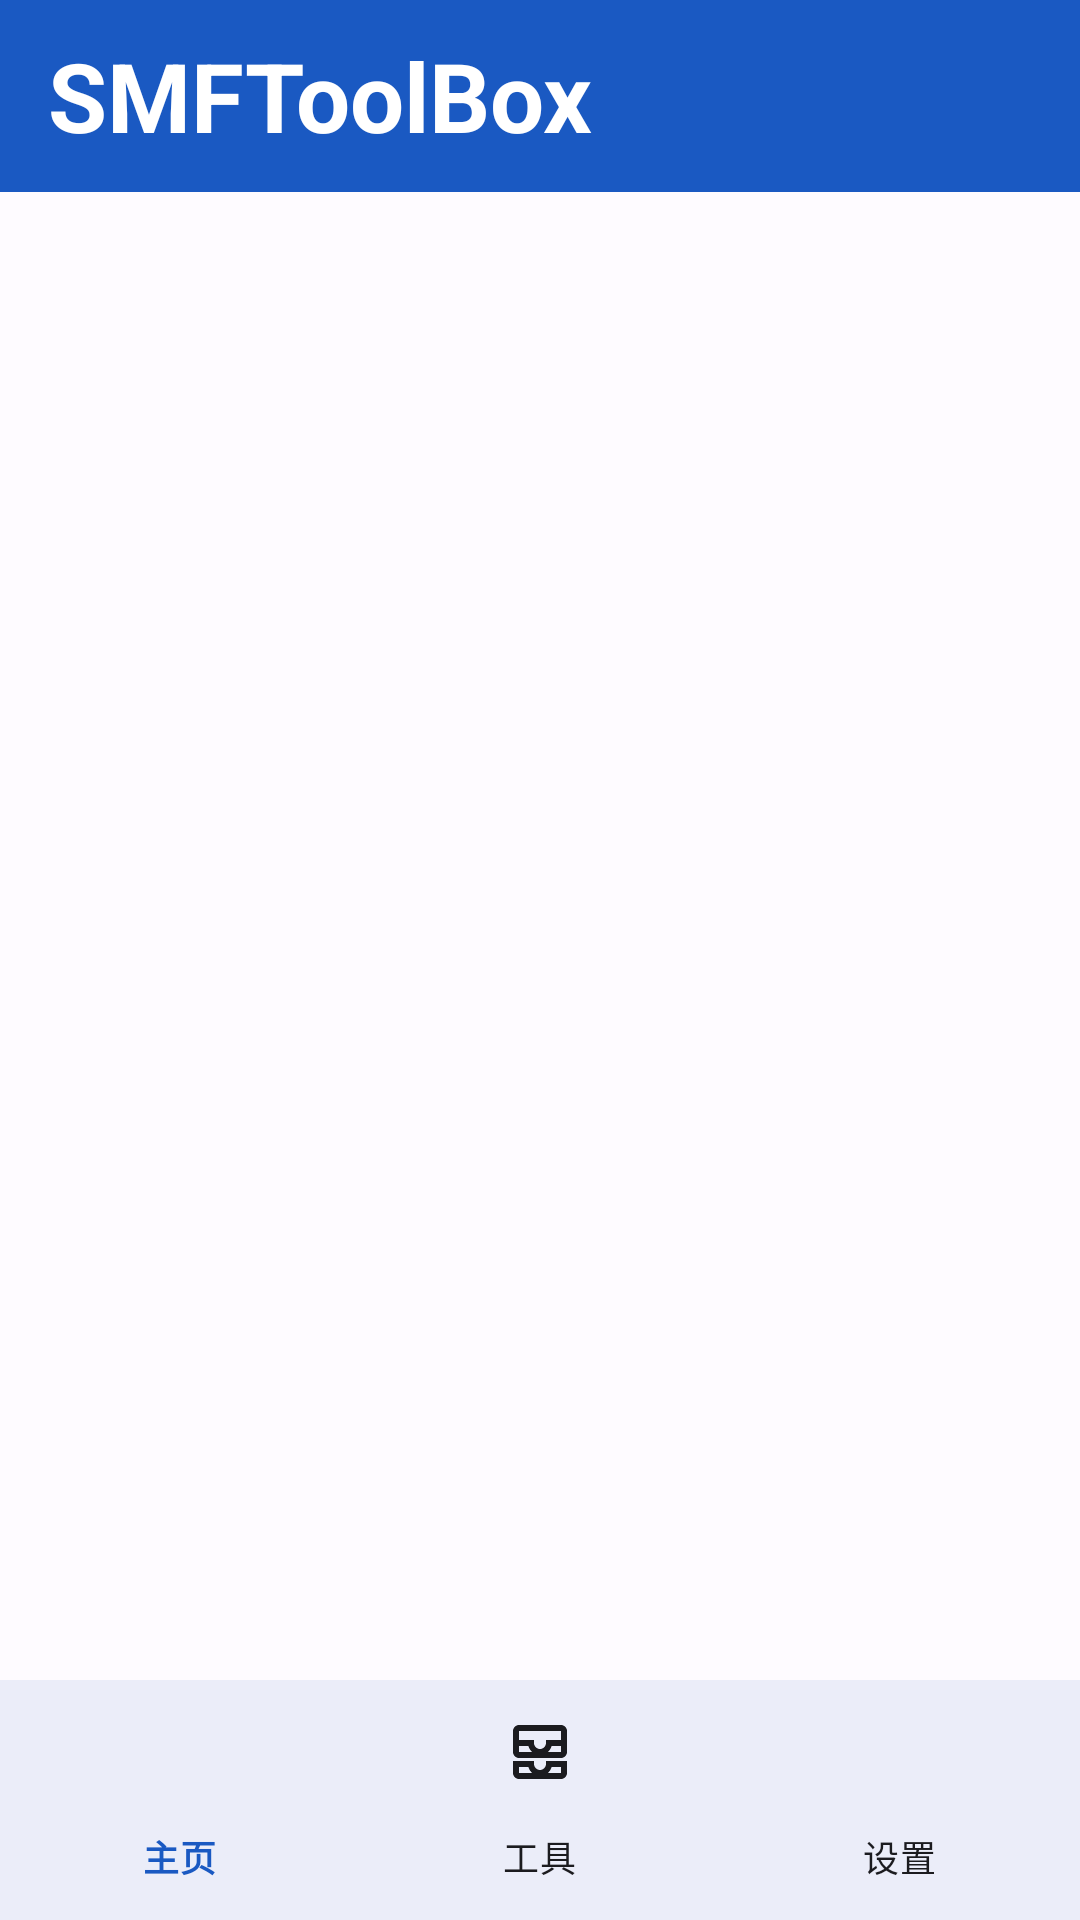

Layout XML and referenced resources for this Android screen:
<!-- AndroidManifest.xml: application theme Theme.SMFToolBox -->
<!-- res/layout/activity_main.xml -->
<?xml version="1.0" encoding="utf-8"?>
<androidx.constraintlayout.widget.ConstraintLayout xmlns:android="http://schemas.android.com/apk/res/android"
    xmlns:app="http://schemas.android.com/apk/res-auto"
    xmlns:tools="http://schemas.android.com/tools"
    android:layout_width="match_parent"
    android:layout_height="match_parent"
    android:fitsSystemWindows="true"
    tools:context=".activities.MainActivity">

    <com.google.android.material.appbar.MaterialToolbar
        android:id="@+id/materialToolbar"
        android:layout_width="match_parent"
        android:layout_height="?attr/actionBarSize"
        android:background="?attr/colorPrimary"
        android:theme="?attr/actionBarTheme"
        style="@style/Widget.MaterialComponents.Toolbar.Primary"
        app:layout_constraintEnd_toEndOf="parent"
        app:layout_constraintStart_toStartOf="parent"
        app:layout_constraintTop_toTopOf="parent">
        <com.google.android.material.textview.MaterialTextView
            android:layout_width="wrap_content"
            android:layout_height="wrap_content"
            android:text="@string/title"
            android:textColor="?attr/colorOnPrimary"
            android:textAppearance="?attr/textAppearanceHeadlineLarge"
            android:textStyle="bold"
            android:layout_gravity="center_vertical"
            app:layout_constraintBottom_toBottomOf="@+id/materialToolbar"
            app:layout_constraintStart_toStartOf="@+id/materialToolbar"
            app:layout_constraintTop_toTopOf="@+id/materialToolbar" />
    </com.google.android.material.appbar.MaterialToolbar>


    <androidx.viewpager2.widget.ViewPager2
        android:id="@+id/viewPager"
        android:layout_width="match_parent"
        android:layout_height="0dp"
        app:layout_constraintBottom_toTopOf="@+id/bottomNavigationView"
        app:layout_constraintEnd_toEndOf="parent"
        app:layout_constraintStart_toStartOf="parent"
        app:layout_constraintTop_toBottomOf="@+id/materialToolbar">
    </androidx.viewpager2.widget.ViewPager2>

    <com.google.android.material.bottomnavigation.BottomNavigationView
        android:id="@+id/bottomNavigationView"
        android:layout_width="match_parent"
        android:layout_height="80dp"
        android:background="?attr/colorSurface"
        style="@style/smfBottomNavigationView"
        app:layout_constraintBottom_toBottomOf="parent"
        app:layout_constraintEnd_toEndOf="parent"
        app:layout_constraintStart_toStartOf="parent"
        app:itemIconTint="@color/bottom_nav_color"
        app:itemTextColor="@color/bottom_nav_color"
        app:menu="@menu/bottom_navigation_menu" />



</androidx.constraintlayout.widget.ConstraintLayout>
<!-- resources referenced by this layout -->
<resources>
  <string name="title">SMFToolBox</string>
  <style name="smfBottomNavigationView" parent="Widget.Material3.BottomNavigationView">
          
          <item name="android:background">?attr/colorSurface</item>
          
          <item name="itemIconTint">?attr/colorOnSurface</item>
          <item name="itemTextColor">?attr/colorOnSurface</item>
          
          <item name="itemRippleColor">@null</item>
      </style>
  <style name="Theme.SMFToolBox" parent="Base.Theme.SMFToolBox" />
  <color name="md_theme_light_primary">#1A59C2</color>
  <color name="md_theme_light_onPrimary">#FFFFFF</color>
  <color name="md_theme_light_primaryContainer">#D9E2FF</color>
  <color name="md_theme_light_onPrimaryContainer">#001945</color>
  <color name="md_theme_light_secondary">#575E71</color>
  <color name="md_theme_light_onSecondary">#FFFFFF</color>
  <color name="md_theme_light_secondaryContainer">#DCE2F9</color>
  <color name="md_theme_light_onSecondaryContainer">#141B2C</color>
  <color name="md_theme_light_tertiary">#725572</color>
  <color name="md_theme_light_onTertiary">#FFFFFF</color>
  <color name="md_theme_light_tertiaryContainer">#FDD7FA</color>
  <color name="md_theme_light_onTertiaryContainer">#2A132C</color>
  <color name="md_theme_light_error">#BA1A1A</color>
  <color name="md_theme_light_errorContainer">#FFDAD6</color>
  <color name="md_theme_light_onError">#FFFFFF</color>
  <color name="md_theme_light_onErrorContainer">#410002</color>
  <color name="md_theme_light_background">#FEFBFF</color>
  <color name="md_theme_light_onBackground">#1B1B1F</color>
  <color name="md_theme_light_surface">#FEFBFF</color>
  <color name="md_theme_light_onSurface">#1B1B1F</color>
  <color name="md_theme_light_surfaceVariant">#E1E2EC</color>
  <color name="md_theme_light_onSurfaceVariant">#44464F</color>
  <color name="md_theme_light_outline">#757780</color>
  <color name="md_theme_light_inverseOnSurface">#F2F0F4</color>
  <color name="md_theme_light_inverseSurface">#303034</color>
  <color name="md_theme_light_inversePrimary">#B0C6FF</color>
  <color name="md_theme_light_success">#1ABA6D</color>
  <color name="md_theme_light_successContainer">#D6FFEB</color>
  <color name="md_theme_light_onSuccess">#FFFFFF</color>
  <color name="md_theme_light_onSuccessContainer">#002410</color>
</resources>
